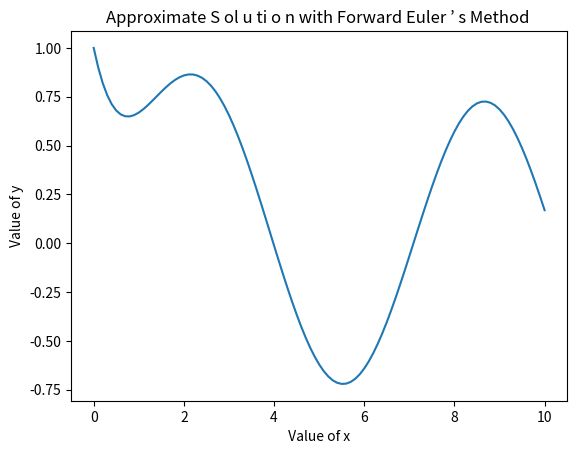

The matplotlib source for this figure:
import numpy as np
from matplotlib import pyplot as plt
x_initial = 0
y_initial = 1
x_final = 10
sn = 101
delta_x = (x_final - x_initial) / (sn - 1)
x = np.linspace(x_initial, x_final, sn)
y = np.zeros([sn])
y [0] = y_initial
for i in range (1 , sn) :
    y [i] = delta_x * (-y[i - 1] + np.sin(x [i - 1])) + y [i - 1]
for i in range (sn) :
    print( x [i] , y [i] )
plt.plot ( x , y)
plt.xlabel(" Value of x ")
plt.ylabel("Value of y")
plt.title("Approximate S ol u ti o n with Forward Euler ’ s Method ")
plt.show ( )
